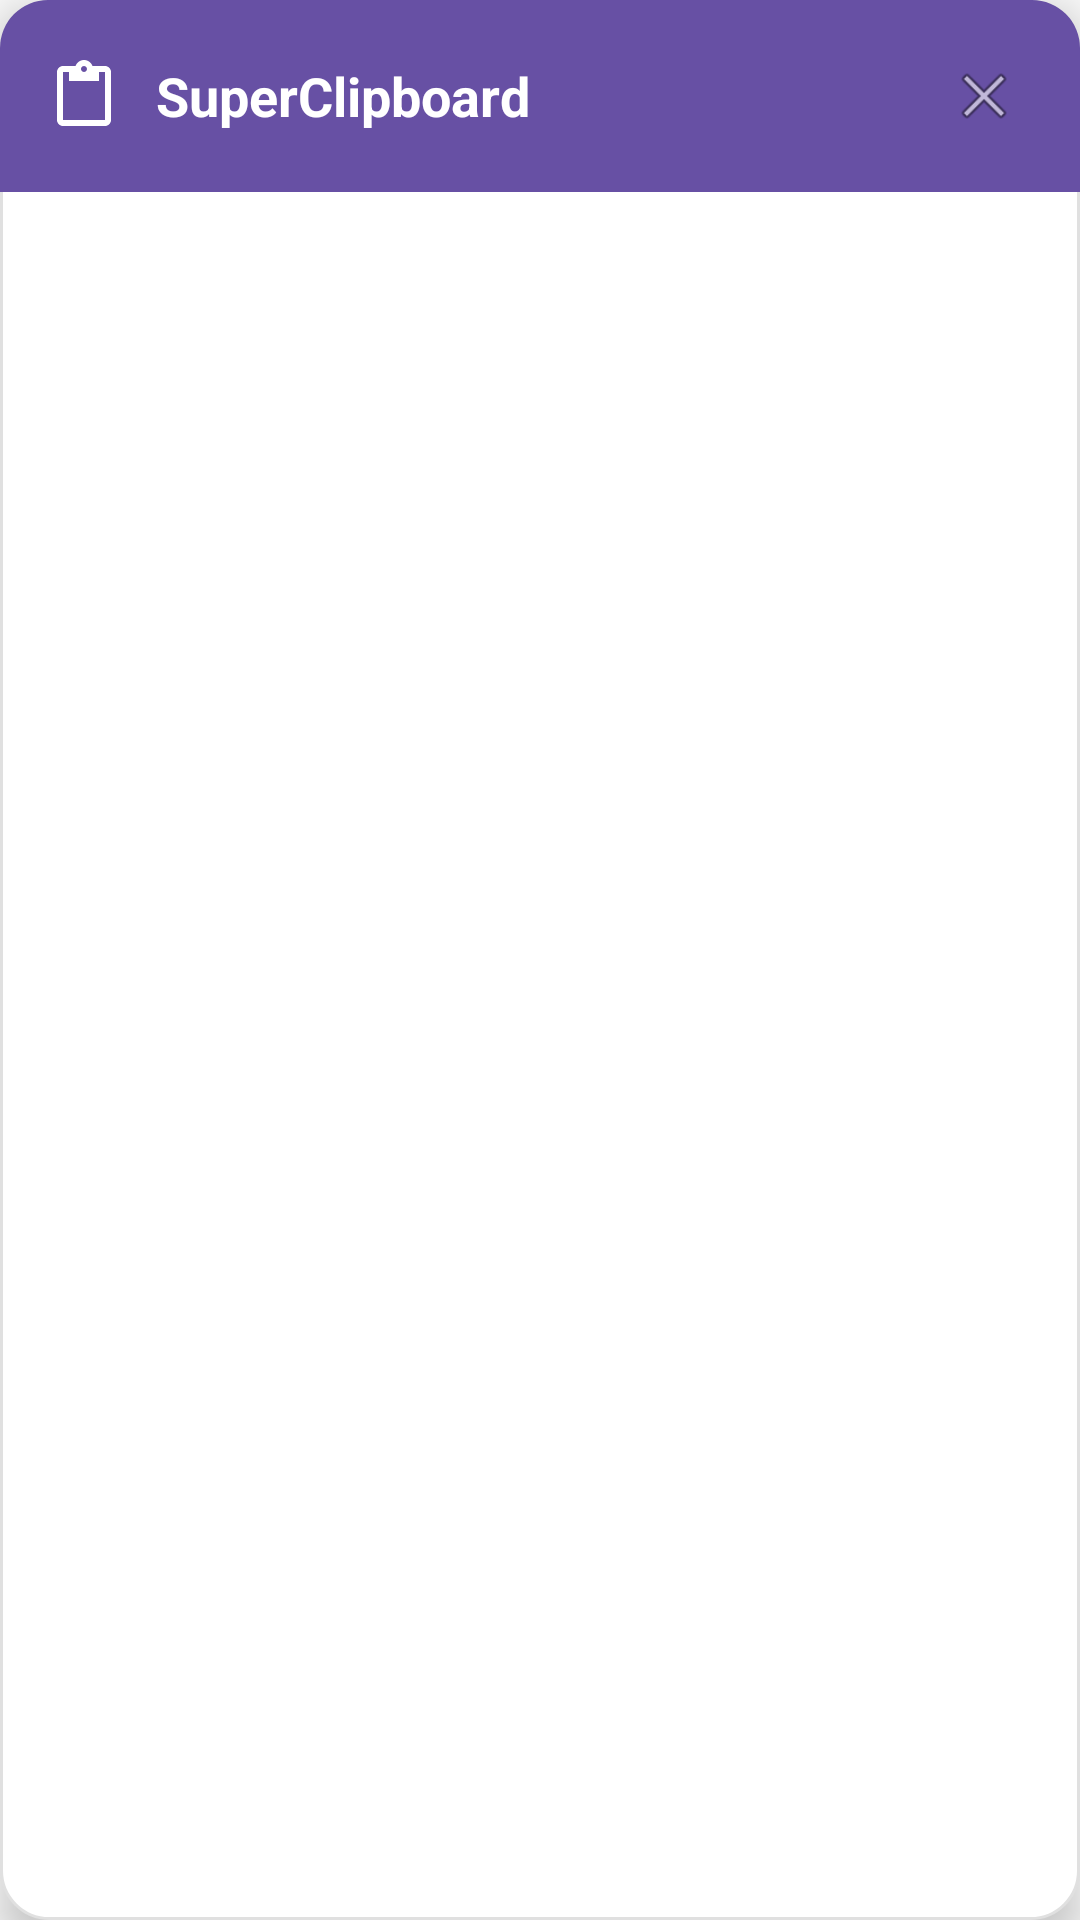

Write the Android layout XML for this screen, with the resource values it uses.
<!-- AndroidManifest.xml: application theme Theme.SuperClipboard -->
<!-- res/layout/floating_panel.xml -->
<?xml version="1.0" encoding="utf-8"?>
<LinearLayout xmlns:android="http://schemas.android.com/apk/res/android"
    android:id="@+id/floating_panel_root"
    android:layout_width="320dp"
    android:layout_height="wrap_content"
    android:orientation="vertical"
    android:background="@drawable/panel_background"
    android:elevation="8dp"
    android:padding="0dp"
    android:maxHeight="450dp">

    
    <LinearLayout
        android:layout_width="match_parent"
        android:layout_height="wrap_content"
        android:orientation="horizontal"
        android:gravity="center_vertical"
        android:padding="16dp"
        android:background="@drawable/panel_header_background">

        <ImageView
            android:layout_width="24dp"
            android:layout_height="24dp"
            android:src="@drawable/ic_clipboard"
            android:contentDescription="SuperClipboard" />

        <TextView
            android:layout_width="0dp"
            android:layout_height="wrap_content"
            android:layout_weight="1"
            android:text="SuperClipboard"
            android:textSize="18sp"
            android:textStyle="bold"
            android:textColor="#FFFFFF"
            android:layout_marginStart="12dp" />

        <ImageView
            android:id="@+id/btn_close_panel"
            android:layout_width="32dp"
            android:layout_height="32dp"
            android:padding="4dp"
            android:src="@android:drawable/ic_menu_close_clear_cancel"
            android:contentDescription="Close"
            android:background="?android:attr/selectableItemBackgroundBorderless" />
    </LinearLayout>

    
    <androidx.recyclerview.widget.RecyclerView
        android:id="@+id/recycler_saved_texts"
        android:layout_width="match_parent"
        android:layout_height="0dp"
        android:layout_weight="1"
        android:maxHeight="350dp"
        android:padding="8dp"
        android:clipToPadding="false" />

    
    <TextView
        android:id="@+id/tv_empty_state"
        android:layout_width="match_parent"
        android:layout_height="wrap_content"
        android:text="No saved texts.\nOpen SuperClipboard to add some."
        android:textAlignment="center"
        android:textColor="#666666"
        android:padding="32dp"
        android:visibility="gone" />

    
    <LinearLayout
        android:id="@+id/injection_progress_container"
        android:layout_width="match_parent"
        android:layout_height="wrap_content"
        android:orientation="vertical"
        android:padding="16dp"
        android:visibility="gone">

        <TextView
            android:id="@+id/tv_injection_status"
            android:layout_width="match_parent"
            android:layout_height="wrap_content"
            android:text="Injecting massive text..."
            android:textColor="#6750A4"
            android:textStyle="bold"
            android:textSize="14sp" />

        <ProgressBar
            android:id="@+id/progress_injection"
            style="@android:style/Widget.ProgressBar.Horizontal"
            android:layout_width="match_parent"
            android:layout_height="wrap_content"
            android:layout_marginTop="8dp"
            android:max="100"
            android:progress="0" />

        <TextView
            android:id="@+id/tv_injection_detail"
            android:layout_width="match_parent"
            android:layout_height="wrap_content"
            android:text="0%"
            android:textSize="12sp"
            android:textColor="#888888"
            android:layout_marginTop="4dp" />
    </LinearLayout>

</LinearLayout>
<!-- resources referenced by this layout -->
<resources>
  <!-- drawable ic_clipboard (drawable) -->
  <?xml version="1.0" encoding="utf-8"?>
  <vector xmlns:android="http://schemas.android.com/apk/res/android"
      android:width="24dp"
      android:height="24dp"
      android:viewportWidth="24"
      android:viewportHeight="24">
      <path
          android:fillColor="#FFFFFF"
          android:pathData="M19,2h-4.18C14.4,0.84 13.3,0 12,0c-1.3,0 -2.4,0.84 -2.82,2H5C3.9,2 3,2.9 3,4v16c0,1.1 0.9,2 2,2h14c1.1,0 2,-0.9 2,-2V4C21,2.9 20.1,2 19,2zM12,2c0.55,0 1,0.45 1,1s-0.45,1 -1,1 -1,-0.45 -1,-1 0.45,-1 1,-1zM19,20H5V4h2v3h10V4h2V20z" />
  </vector>
  <!-- drawable panel_background (drawable) -->
  <?xml version="1.0" encoding="utf-8"?>
  <shape xmlns:android="http://schemas.android.com/apk/res/android"
      android:shape="rectangle">
      <solid android:color="#FFFFFF" />
      <corners android:radius="16dp" />
      <stroke
          android:width="1dp"
          android:color="#E0E0E0" />
  </shape>
  <!-- drawable panel_header_background (drawable) -->
  <?xml version="1.0" encoding="utf-8"?>
  <shape xmlns:android="http://schemas.android.com/apk/res/android"
      android:shape="rectangle">
      <solid android:color="#6750A4" />
      <corners
          android:topLeftRadius="16dp"
          android:topRightRadius="16dp" />
  </shape>
  <style name="Theme.SuperClipboard" parent="android:Theme.Material.Light.NoActionBar">
      <item name="android:statusBarColor">@android:color/transparent</item>
      <item name="android:navigationBarColor">@android:color/transparent</item>
      <item name="android:windowLightStatusBar">true</item>
      <item name="android:windowSoftInputMode">adjustPan|stateHidden</item>
    </style>
</resources>
